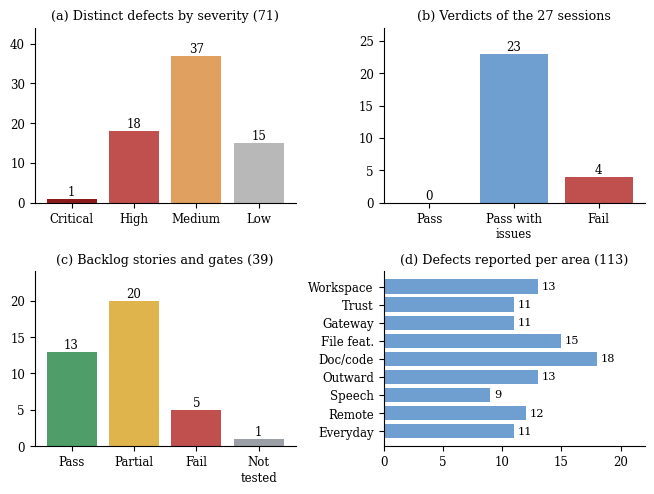

The matplotlib source for this figure:
import matplotlib; matplotlib.use("Agg")
import matplotlib.pyplot as plt
plt.rcParams.update({"font.size":8.5,"font.family":"serif","font.serif":["Times New Roman","DejaVu Serif"],"pdf.fonttype":42})
fig,ax=plt.subplots(2,2,figsize=(6.6,5.0))
def bars(a,labels,vals,cols,title,ymax):
    a.bar(labels,vals,color=cols)
    for i,v in enumerate(vals): a.text(i,v+ymax*0.02,str(v),ha="center",fontsize=8.5)
    a.set_title(title,fontsize=9.2); a.set_ylim(0,ymax)
    for s in ("top","right"): a.spines[s].set_visible(False)
bars(ax[0][0],["Critical","High","Medium","Low"],[1,18,37,15],["#8b1a1a","#c0504d","#e0a060","#b8b8b8"],"(a) Distinct defects by severity (71)",44)
bars(ax[0][1],["Pass","Pass with\nissues","Fail"],[0,23,4],["#4f9d69","#6f9fd0","#c0504d"],"(b) Verdicts of the 27 sessions",27)
bars(ax[1][0],["Pass","Partial","Fail","Not\ntested"],[13,20,5,1],["#4f9d69","#e0b44c","#c0504d","#9aa0a6"],"(c) Backlog stories and gates (39)",24)
areas=["Workspace","Trust","Gateway","File feat.","Doc/code","Outward","Speech","Remote","Everyday"]
rep=[13,11,11,15,18,13,9,12,11]
a=ax[1][1]; a.barh(areas[::-1],rep[::-1],color="#6f9fd0")
for i,v in enumerate(rep[::-1]): a.text(v+0.3,i,str(v),va="center",fontsize=8.2)
a.set_title("(d) Defects reported per area (113)",fontsize=9.2); a.set_xlim(0,22)
for s in ("top","right"): a.spines[s].set_visible(False)
plt.tight_layout(); plt.savefig("fig_campaign.pdf",bbox_inches="tight"); print("ok")
